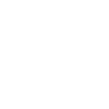
t = 0.00 s
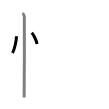
t = 2.50 s
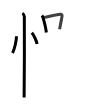
t = 4.75 s
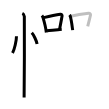
t = 7.25 s
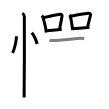
t = 9.50 s
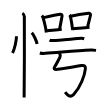
t = 12.00 s

The animated SVG that drew these frames (rendered in a browser with its animation timeline set to each time). Animation: 12 SMIL elements (animate=12); one cycle of 12.00 s.

<svg width="109px" height="109px" viewBox="0 0 px 109px" xmlns="http://www.w3.org/2000/svg" xmlns:xlink="http://www.w3.org/1999/xlink" xml:space="preserve" version="1.1"  baseProfile="full">
<path d="M16.47,36.25C16.5,40.38,14.4,49.79,12.53,53" style="fill:none;stroke:black;stroke-width:3;opacity:0">
  <animate attributeType="CSS" attributeName="opacity" from="0" to="1" begin="0s" dur="1s" repeatCount="Indefinite" fill="freeze" />
</path>
<path d="M31.77,32.83c1.87,1.96,4.83,8.08,5.29,11.13" style="fill:none;stroke:black;stroke-width:3;opacity:0">
  <animate attributeType="CSS" attributeName="opacity" from="0" to="1" begin="1s" dur="1s" repeatCount="Indefinite" fill="freeze" />
</path>
<path d="M22.37,13.25c1.09,0.5,1.74,2.25,1.96,3.25c0.22,1,0,74.75-0.22,81" style="fill:none;stroke:black;stroke-width:3;opacity:0">
  <animate attributeType="CSS" attributeName="opacity" from="0" to="1" begin="2s" dur="1s" repeatCount="Indefinite" fill="freeze" />
</path>
<path d="M41.92,15.45c0.27,0.32,0.92,1.54,1.04,1.94c0.94,3.17,2.74,9.41,3.38,15.1" style="fill:none;stroke:black;stroke-width:3;opacity:0">
  <animate attributeType="CSS" attributeName="opacity" from="0" to="1" begin="3s" dur="1s" repeatCount="Indefinite" fill="freeze" />
</path>
<path d="M43.61,17.6c7.67-1.85,15.44-3.22,16.77-3.4c1.16-0.15,1.86,0.9,1.7,1.8c-0.69,3.7-1.49,8.17-2.52,13.29" style="fill:none;stroke:black;stroke-width:3;opacity:0">
  <animate attributeType="CSS" attributeName="opacity" from="0" to="1" begin="4s" dur="1s" repeatCount="Indefinite" fill="freeze" />
</path>
<path d="M47.07,30.73c3.74-0.47,9.49-0.78,14.62-1.51" style="fill:none;stroke:black;stroke-width:3;opacity:0">
  <animate attributeType="CSS" attributeName="opacity" from="0" to="1" begin="5s" dur="1s" repeatCount="Indefinite" fill="freeze" />
</path>
<path d="M69.42,15.06c0.32,0.32,0.64,0.59,0.78,0.99c1.09,3.17,1.7,8.33,2.45,14.03" style="fill:none;stroke:black;stroke-width:3;opacity:0">
  <animate attributeType="CSS" attributeName="opacity" from="0" to="1" begin="6s" dur="1s" repeatCount="Indefinite" fill="freeze" />
</path>
<path d="M70.72,16.18c7.58-1.73,14.12-2.53,17.83-2.94c1.35-0.15,2.17,0.9,1.97,1.8c-0.8,3.7-1.62,6.22-2.81,11.34" style="fill:none;stroke:black;stroke-width:3;opacity:0">
  <animate attributeType="CSS" attributeName="opacity" from="0" to="1" begin="7s" dur="1s" repeatCount="Indefinite" fill="freeze" />
</path>
<path d="M72.79,28.84c4.35-0.47,10.73-0.78,16.7-1.51" style="fill:none;stroke:black;stroke-width:3;opacity:0">
  <animate attributeType="CSS" attributeName="opacity" from="0" to="1" begin="8s" dur="1s" repeatCount="Indefinite" fill="freeze" />
</path>
<path d="M49.54,40.07c0.79,0.42,2.25,0.42,3.05,0.42c7.16,0.01,23.66-1.99,28.86-2.14c1.33-0.04,2.12,0.2,2.79,0.41" style="fill:none;stroke:black;stroke-width:3;opacity:0">
  <animate attributeType="CSS" attributeName="opacity" from="0" to="1" begin="9s" dur="1s" repeatCount="Indefinite" fill="freeze" />
</path>
<path d="M39.83,52.95c1.41,0.4,4,0.49,5.4,0.4c14.09-0.92,30.35-2.79,45.84-3.34c2.34-0.08,3.76,0.19,4.93,0.39" style="fill:none;stroke:black;stroke-width:3;opacity:0">
  <animate attributeType="CSS" attributeName="opacity" from="0" to="1" begin="10s" dur="1s" repeatCount="Indefinite" fill="freeze" />
</path>
<path d="M59.36,53.16c1,1.43,1.46,2.34,0.68,3.85c-0.62,1.21-4.73,8.84-5.13,9.43c-1.6,2.36-0.54,2.97,1.57,2.99c1.33,0.02,21.7-3.26,25.1-3.91c2.65-0.51,4.08,0.71,3.79,3.28C84.58,75.91,80.5,87,73.66,94.61c-3.72,4.13-7.62-1.21-8.5-2.46" style="fill:none;stroke:black;stroke-width:3;opacity:0">
  <animate attributeType="CSS" attributeName="opacity" from="0" to="1" begin="11s" dur="1s" repeatCount="Indefinite" fill="freeze" />
</path>
</svg>
